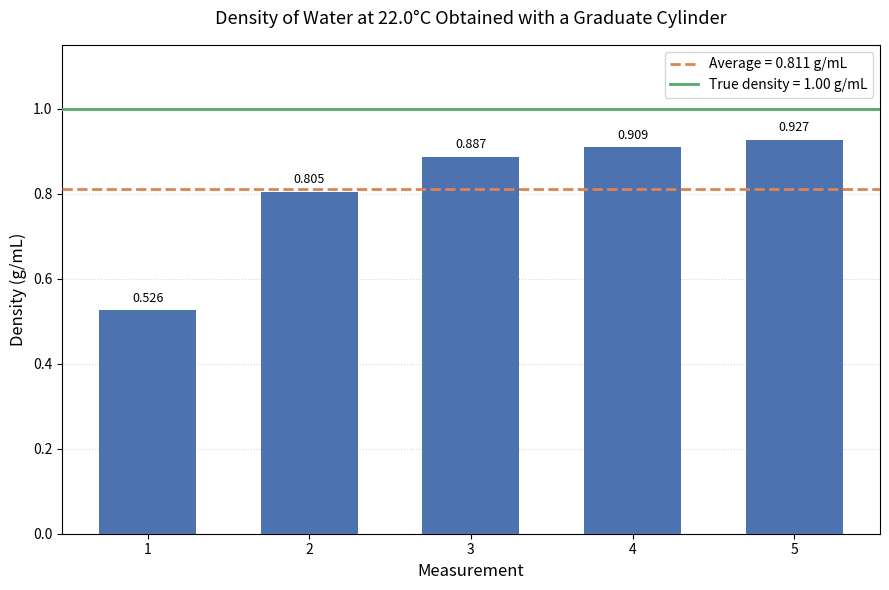

The matplotlib source for this figure:
#This code produces the bar graph for the measurements lab
import matplotlib.pyplot as plt

# Data
measurements = [1, 2, 3, 4, 5]
densities = [0.526, 0.805, 0.887, 0.909, 0.927]
average = sum(densities) / len(densities)
true_density = 1.00

# Create figure
fig, ax = plt.subplots(figsize=(9, 6))

# Bar chart of measured densities
bars = ax.bar(measurements, densities, color='#4C72B0', width=0.6, zorder=3)

# Reference lines
avg_line = ax.axhline(average, color='#DD8452', linestyle='--', linewidth=2, zorder=4,
                       label=f'Average = {average:.3f} g/mL')
true_line = ax.axhline(true_density, color='#55A868', linestyle='-', linewidth=2, zorder=4,
                        label=f'True density = {true_density:.2f} g/mL')

# Titles and labels
ax.set_title("Density of Water at 22.0\u00b0C Obtained with a Graduate Cylinder", fontsize=13, pad=15)
ax.set_xlabel("Measurement", fontsize=12)
ax.set_ylabel("Density (g/mL)", fontsize=12)
ax.set_xticks(measurements)
ax.set_ylim(0, 1.15)
ax.grid(axis='y', linestyle=':', alpha=0.5, zorder=0)

# Legend (key) in top right
ax.legend(loc='upper right', frameon=True, fontsize=10)

# Data labels on top of bars
for bar, val in zip(bars, densities):
    ax.text(bar.get_x() + bar.get_width() / 2, val + 0.02, f'{val:.3f}', ha='center', fontsize=9)

plt.tight_layout()
plt.savefig('water_density_plot.png', dpi=200)
plt.show()
